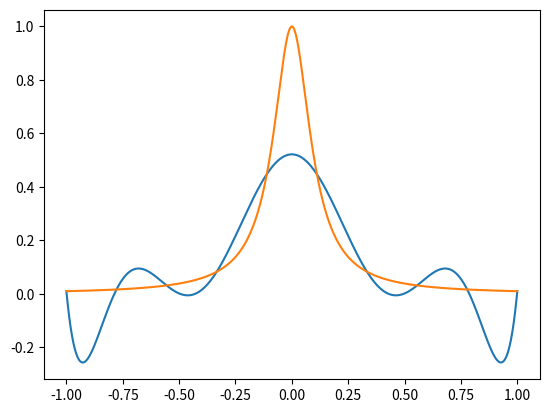
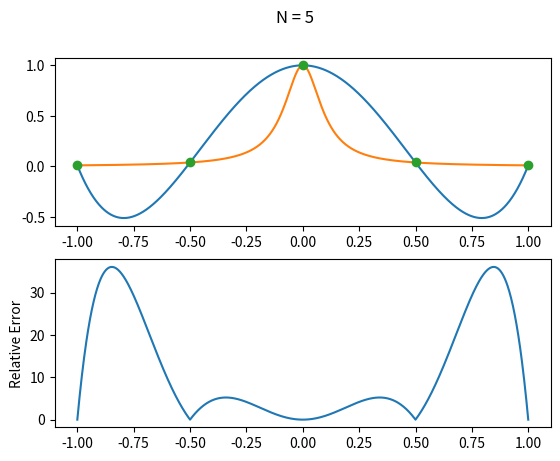
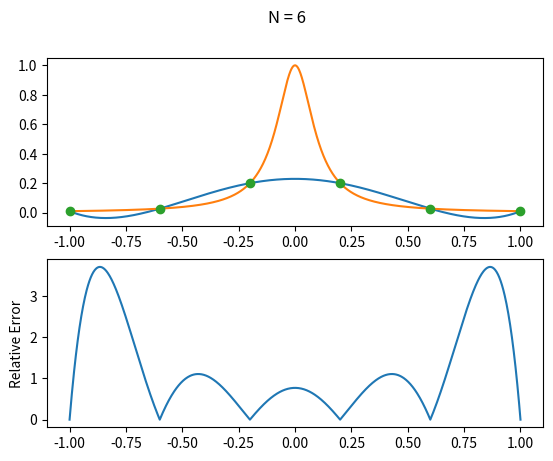
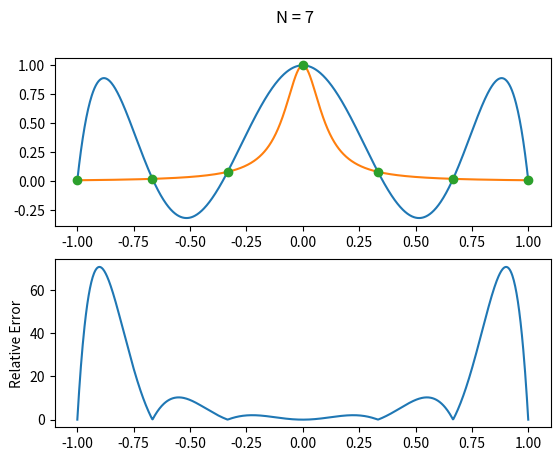
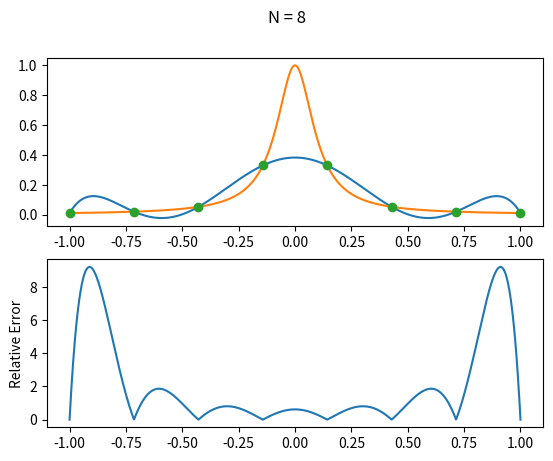
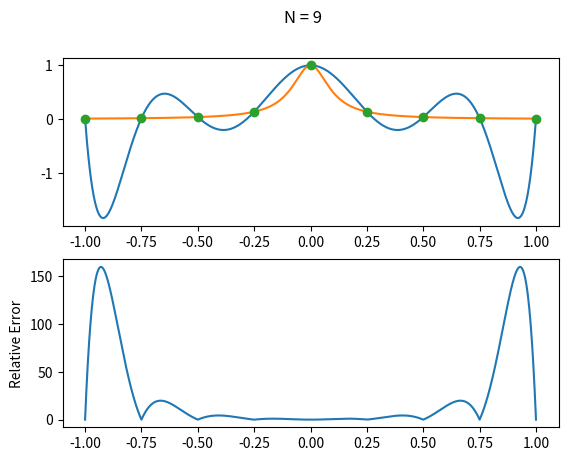
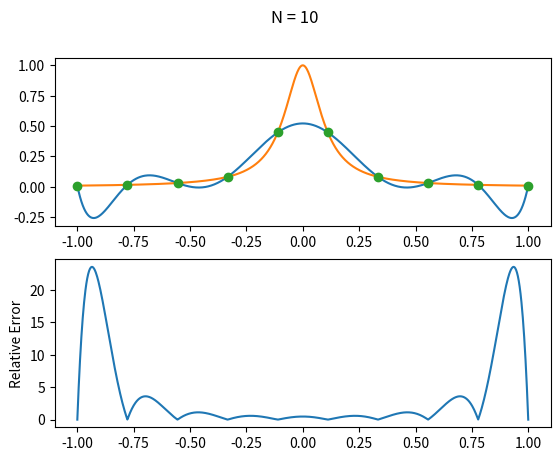
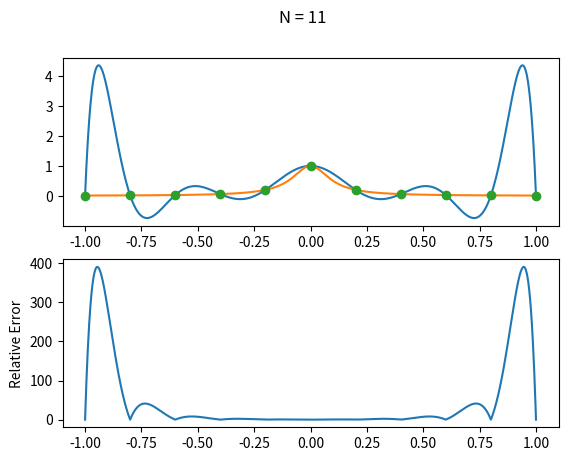
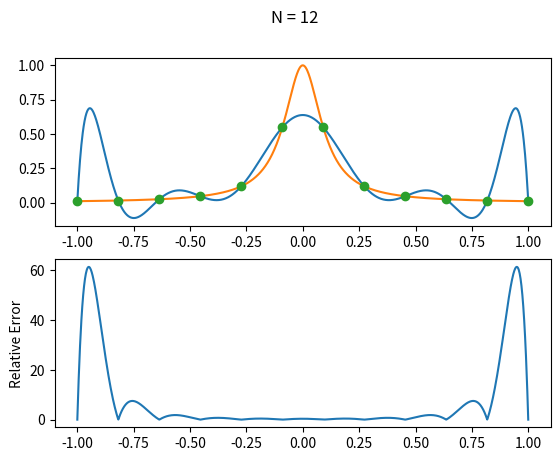
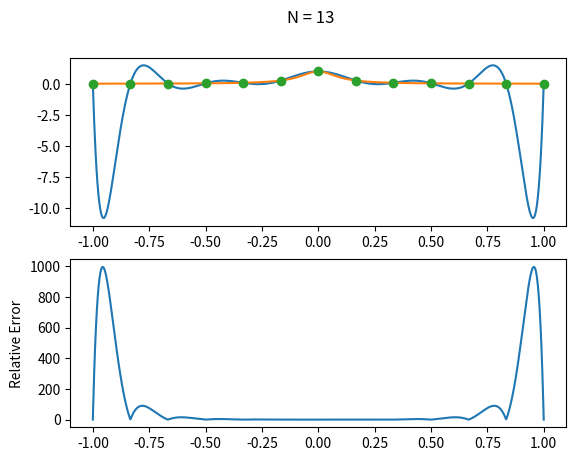
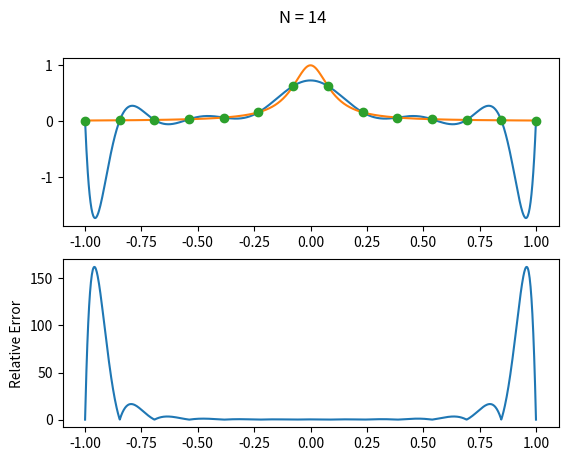
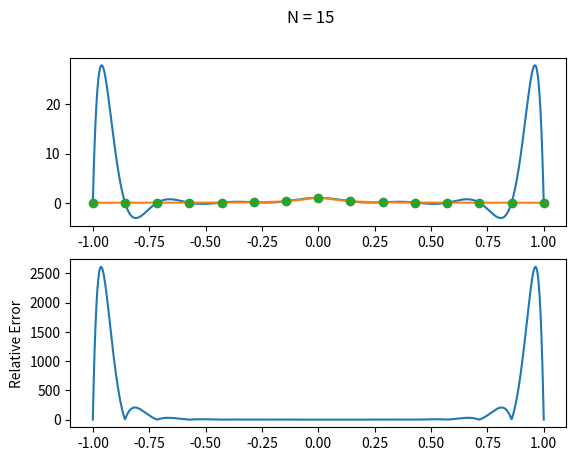
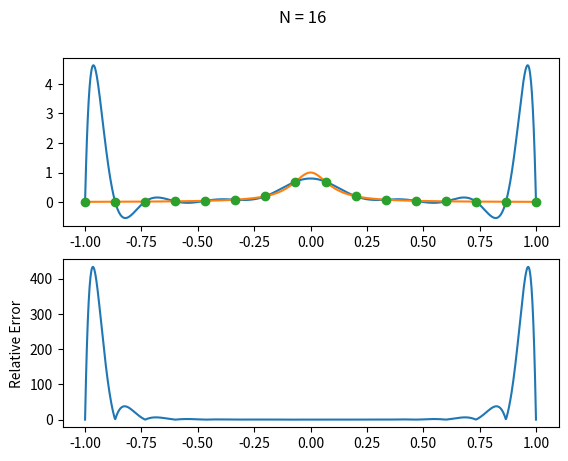
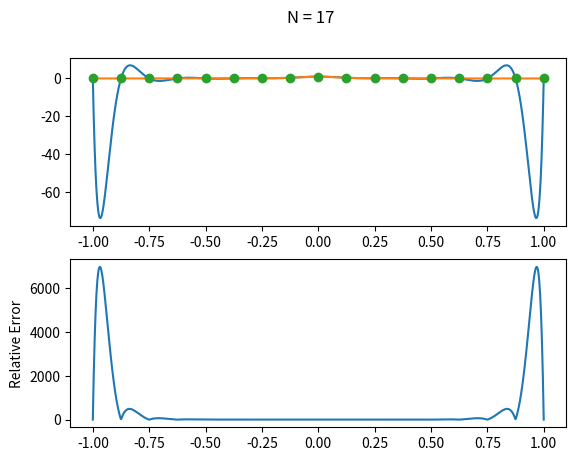
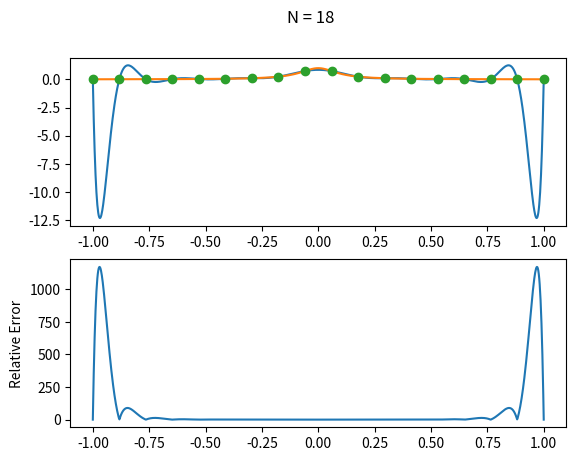
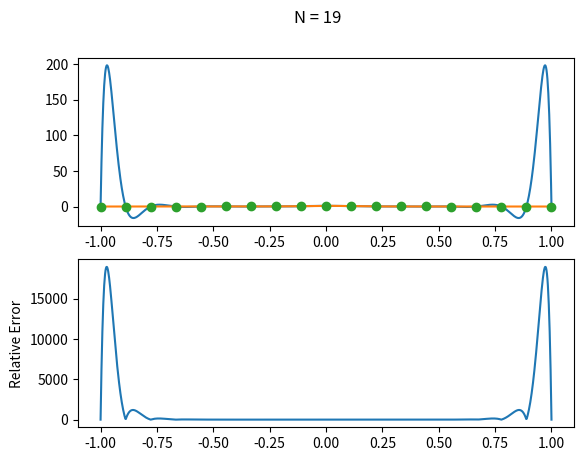

Write Python code to recreate these figures, in order.
import numpy as np
import matplotlib.pyplot as plt

def getx(N):
    i = np.zeros(N)
    x = np.zeros(N)
    h = 2/(N-1)
    for j in range(N):
        i[j] = j + 1 # Getting it to be 1,2,...
        x[j] = -1 + (i[j]-1)*h
    return x

N = 10
x = getx(N)

# Evaluating f at the nodes
f = lambda x: 1/(1+(10*x)**2)
fx = f(x)

# Finding the vandermonde solution and evaluating at the nodes
def vandermonde_solve(x,y,xq):
    n = len(x)
    v = np.empty((n,n))
    # i = row, j = col
    for i in range(n):
        for j in range(n):
            v[i,j] = x[i]**j
    a = np.linalg.solve(v,y)
    
    p = []
    n = len(a)
    m = len(xq)
    for i in range(m):
        pn = 0
        for j in range(n):
            pn = a[j]*xq[i]**j + pn
        p.append(pn)
    return p

# Plotting 1001 points in the interval of p(x) vs f(X)
xq = np.linspace(-1,1,1001)
p = vandermonde_solve(x,fx,xq)
fxq = f(xq)
plt.plot(xq,p)
plt.plot(xq,fxq)

# Repeating for several different values of N
N = np.arange(5, 24, 1)
for i in range(len(N)):
    x = getx(N[i])
    fx = f(x)
    fxq = f(xq)
    p = vandermonde_solve(x,fx,xq)
    fig, axs = plt.subplots(2)
    fig.suptitle(f"N = {N[i]}")
    axs[0].plot(xq,p)
    axs[0].plot(xq,fxq)
    axs[0].plot(x,fx,'o')
    plt.ylabel("f(x) and p(X)")

    err = np.abs(fxq-p)/np.abs(fxq)
    axs[1].plot(xq,err)
    plt.ylabel("Relative Error")



    